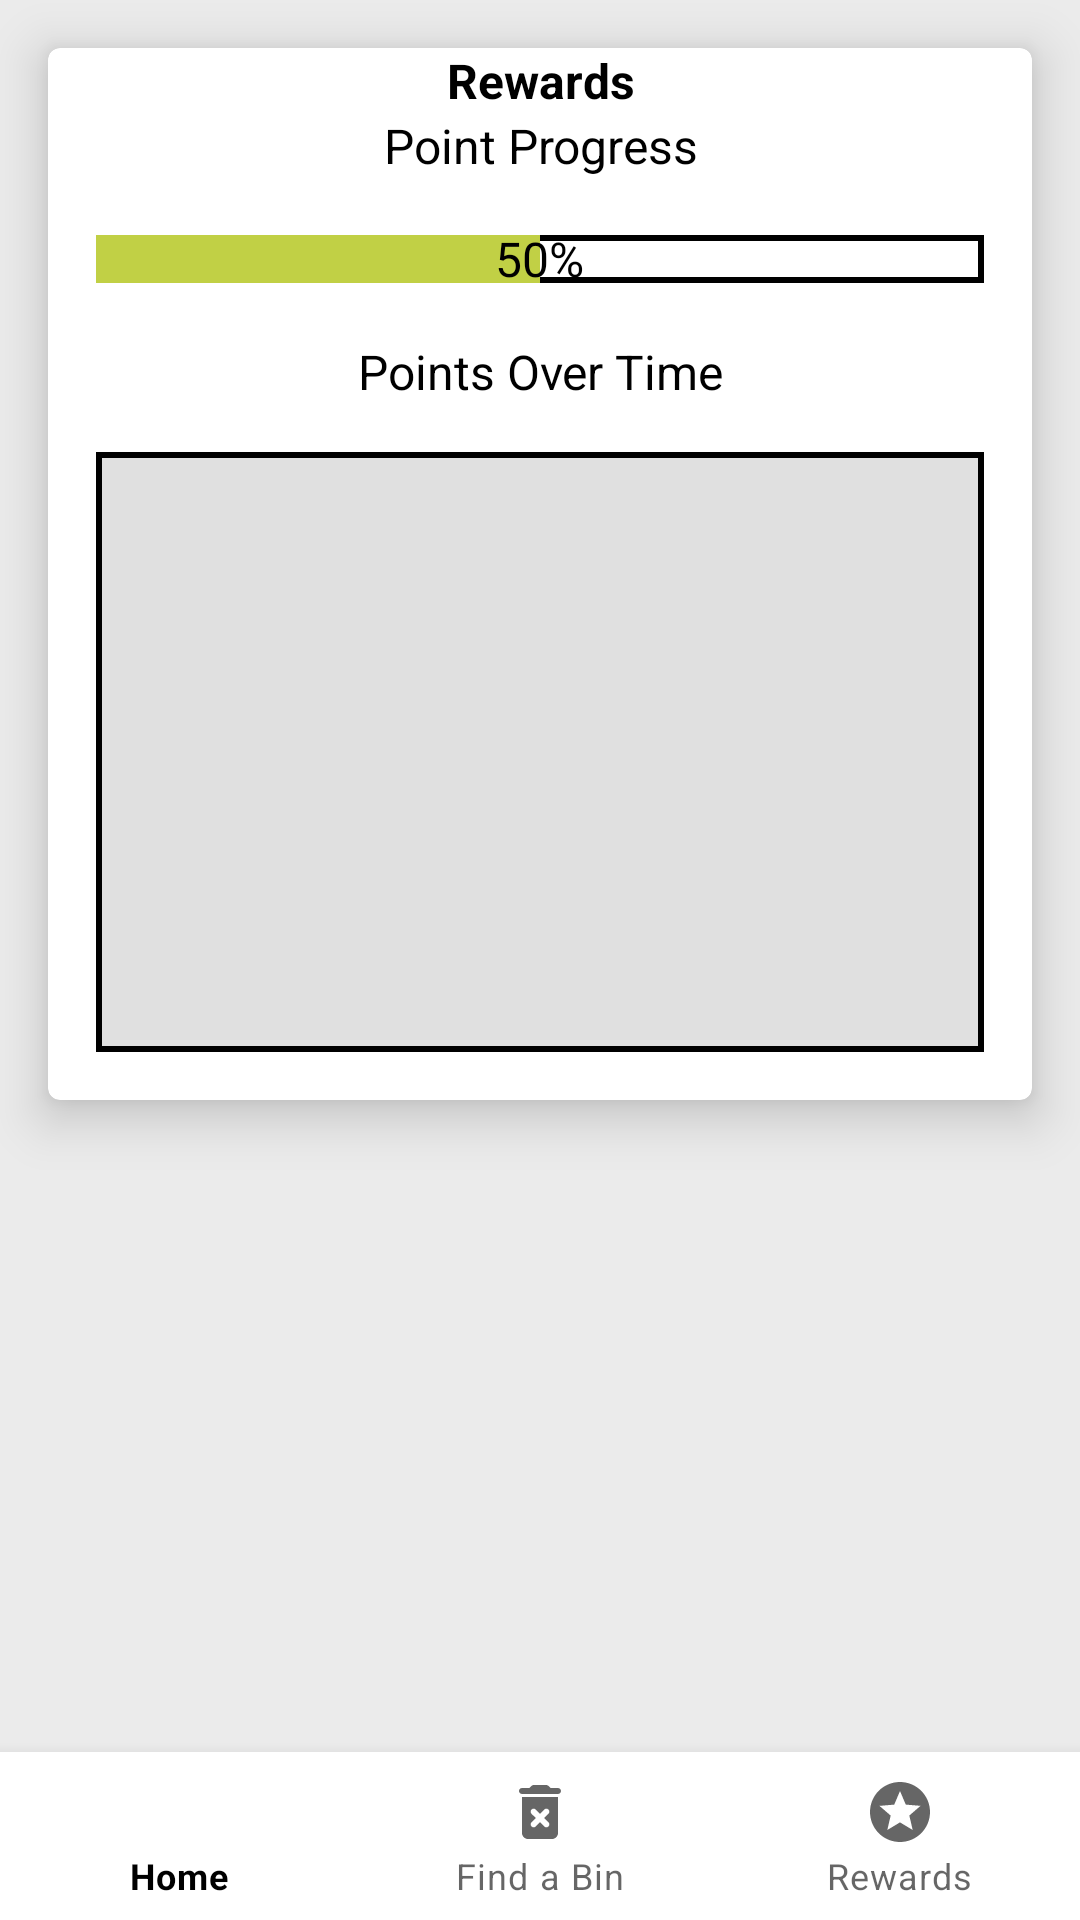

Write the Android layout XML for this screen, with the resource values it uses.
<!-- AndroidManifest.xml: application theme Theme.WasteWarriors -->
<!-- res/layout/activity_rewards.xml -->
<?xml version="1.0" encoding="utf-8"?>
<RelativeLayout xmlns:android="http://schemas.android.com/apk/res/android"
    xmlns:app="http://schemas.android.com/apk/res-auto"
    android:layout_width="match_parent"
    android:layout_height="match_parent">

    <ScrollView
        android:layout_width="match_parent"
        android:layout_height="match_parent"
        android:background="#ebebeb">
        <LinearLayout
            android:layout_width="match_parent"
            android:layout_height="wrap_content"
            android:orientation="vertical">

            <com.google.android.material.card.MaterialCardView
                android:layout_width="match_parent"
                android:layout_height="wrap_content"
                android:layout_margin="16dp"
                app:cardElevation="10dp"
                android:layout_marginTop="50dp"
                app:cardBackgroundColor="@color/white">

                <LinearLayout
                    android:layout_width="match_parent"
                    android:layout_height="wrap_content"
                    android:orientation="vertical"
                    android:gravity="center">

                    <TextView
                        android:id="@+id/rewardsTextView"
                        android:layout_width="match_parent"
                        android:layout_height="wrap_content"
                        android:text="Rewards"
                        android:textSize="16dp"
                        android:textStyle="bold"
                        android:textColor="@color/black"
                        android:textAlignment="center" />

                    <TextView
                        android:id="@+id/pointProgressTextView"
                        android:layout_width="match_parent"
                        android:layout_height="wrap_content"
                        android:text="Point Progress"
                        android:textSize="16dp"
                        android:textColor="@color/black"
                        android:textAlignment="center" />

                    <FrameLayout
                        android:layout_width="match_parent"
                        android:layout_height="wrap_content"
                        android:layout_margin="16dp"
                        android:gravity="center">

                        <ProgressBar
                            android:id="@+id/pointsProgressBar"
                            style="?android:attr/progressBarStyleHorizontal"
                            android:layout_width="match_parent"
                            android:layout_height="wrap_content"
                            android:progressDrawable="@drawable/progress_bar"
                            android:max="100"
                            android:progress="50"
                            android:paddingTop="3dp"/>

                        <TextView
                            android:id="@+id/progressText"
                            android:layout_width="wrap_content"
                            android:layout_height="wrap_content"
                            android:text="50%"
                            android:layout_gravity="center"
                            android:textColor="@color/black"
                            android:textSize="16sp" />

                    </FrameLayout>

                    <TextView
                        android:id="@+id/pointsChartTextView"
                        android:layout_width="match_parent"
                        android:layout_height="wrap_content"
                        android:text="Points Over Time"
                        android:textSize="16dp"
                        android:textColor="@color/black"
                        android:textAlignment="center" />

                    <ImageView
                        android:id="@+id/chartPlaceholder"
                        android:layout_width="match_parent"
                        android:layout_height="200dp"
                        android:layout_margin="16dp"
                        android:background="@drawable/chart_placeholder" />

                </LinearLayout>

            </com.google.android.material.card.MaterialCardView>

            <androidx.recyclerview.widget.RecyclerView
                android:id="@+id/rewardRecyclerView"
                android:layout_width="match_parent"
                android:layout_height="match_parent"
                android:padding="8dp" />

        </LinearLayout>
    </ScrollView>


    <com.google.android.material.bottomnavigation.BottomNavigationView
        android:id="@+id/bottom_navigation"
        android:layout_width="match_parent"
        android:layout_height="wrap_content"
        android:layout_alignParentBottom="true"
        app:menu="@menu/bottom_navigation_menu" />
</RelativeLayout>
<!-- resources referenced by this layout -->
<resources>
  <!-- drawable chart_placeholder (drawable) -->
  <?xml version="1.0" encoding="utf-8"?>
  <shape xmlns:android="http://schemas.android.com/apk/res/android"
      android:shape="rectangle">
      <solid android:color="#E0E0E0" />
      <stroke
          android:width="2dp"
          android:color="@color/black" />
  </shape>
  <!-- drawable progress_bar (drawable) -->
  <?xml version="1.0" encoding="utf-8"?>
  <layer-list xmlns:android="http://schemas.android.com/apk/res/android">
      <item android:id="@android:id/background">
          <shape
              android:shape="rectangle">
              <solid android:color="@color/white" />
              <stroke
                  android:width="2dp"
                  android:color="@color/black" />
          </shape>
      </item>
      <item android:id="@android:id/progress">
          <clip>
              <shape
                  android:shape="rectangle">
                  <solid android:color="#c1d045" />
              </shape>
          </clip>
      </item>
  </layer-list>
  <style name="Theme.WasteWarriors" parent="Theme.MaterialComponents.DayNight.DarkActionBar">
          
          <item name="colorPrimary">@color/black</item>
          <item name="colorPrimaryVariant">@color/black</item>
          <item name="colorOnPrimary">@color/black</item>
          
          <item name="colorSecondary">@color/teal_200</item>
          <item name="colorSecondaryVariant">@color/teal_700</item>
          <item name="colorOnSecondary">@color/black</item>
          
          <item name="android:statusBarColor">?attr/colorPrimaryVariant</item>
          
      </style>
  <!-- not gathered from this repository: default colours our renderer supplied (Android Studio template values) -->
  <color name="teal_200">#FF03DAC5</color>
  <color name="teal_700">#FF018786</color>
  <color name="black">#FF000000</color>
  <color name="white">#FFFFFFFF</color>
</resources>
